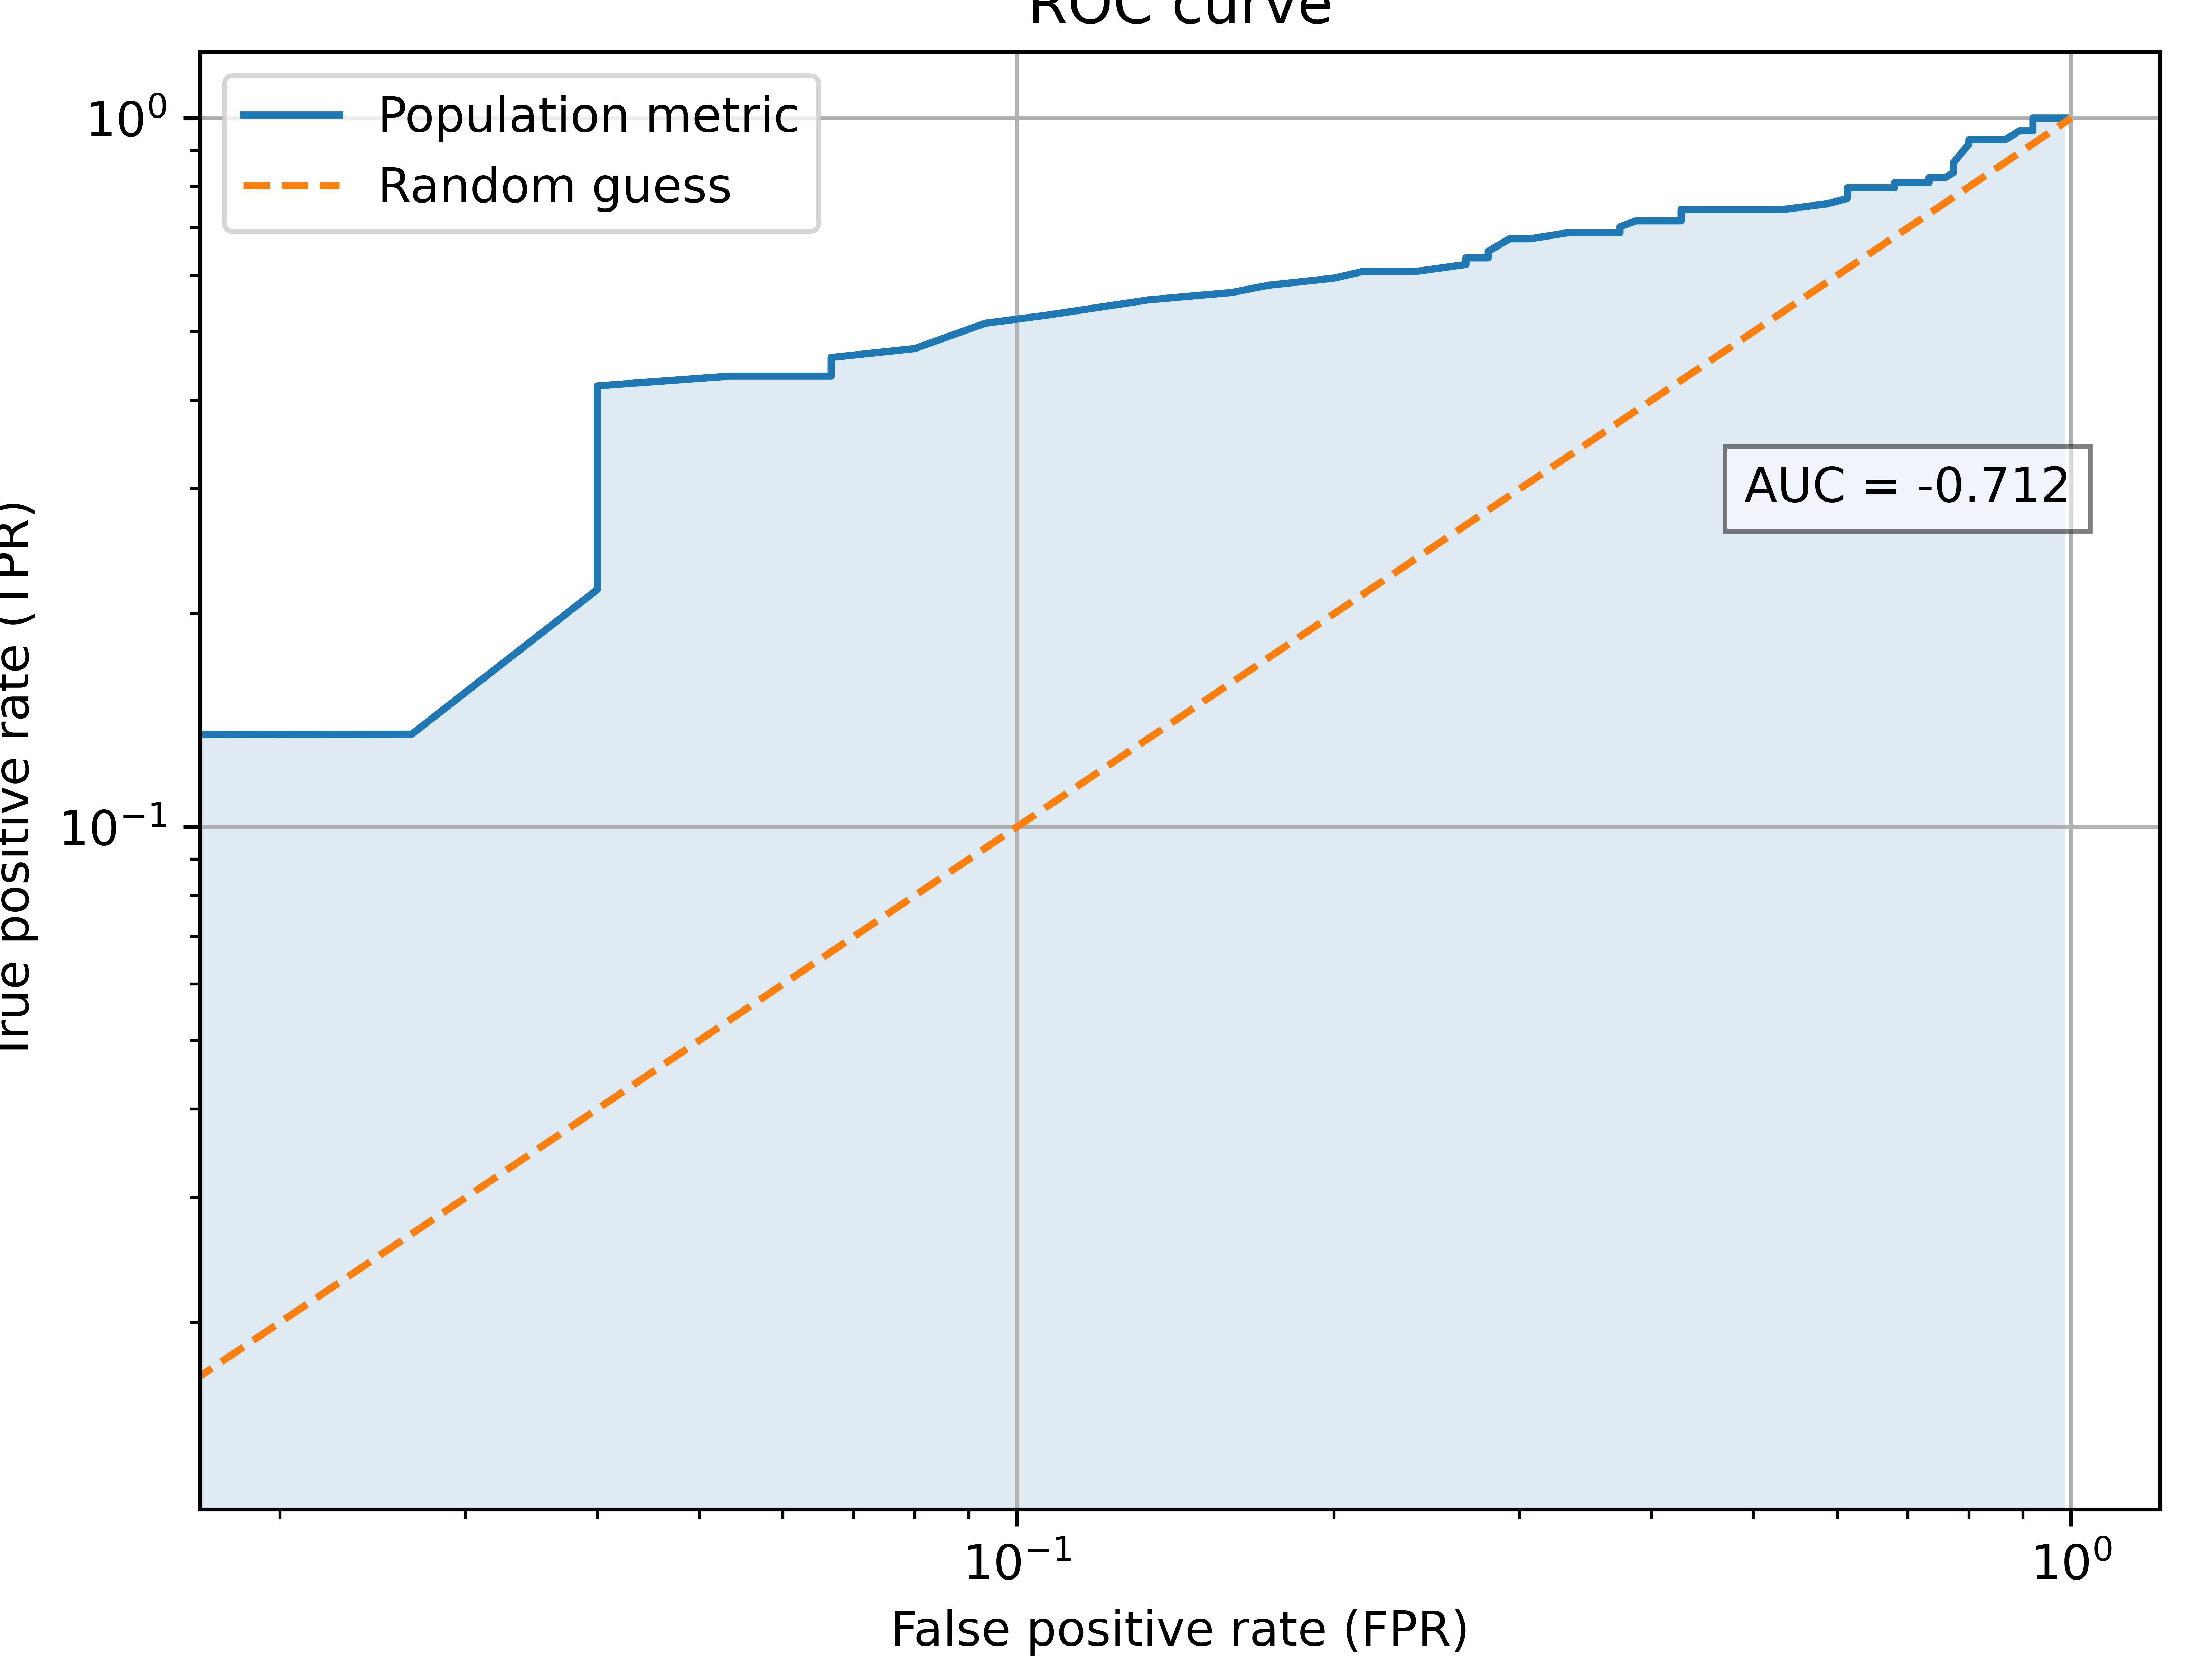

The table this chart was drawn from, first rows:
fpr, tpr
0.9867, 1.0
0.9867, 1.0
0.9867, 1.0
0.9867, 1.0
0.9867, 1.0
0.9867, 1.0
0.9867, 1.0
0.9867, 1.0
0.9867, 1.0
0.9867, 1.0
0.9867, 1.0
0.9733, 1.0
0.9733, 1.0
0.9733, 1.0
0.9733, 1.0
0.9733, 1.0
0.9733, 1.0
0.9733, 1.0
0.9733, 1.0
0.9733, 1.0
0.9733, 1.0
0.9733, 1.0
0.9733, 1.0
0.9733, 1.0
0.9733, 1.0
0.9733, 1.0
0.9733, 1.0
0.9733, 1.0
0.9733, 1.0
0.9733, 1.0
0.9733, 1.0
0.9733, 1.0
0.9467, 1.0
0.9467, 1.0
0.9467, 1.0
0.9467, 1.0
0.9467, 1.0
0.9467, 1.0
0.9467, 1.0
0.9467, 1.0
0.9467, 1.0
0.9467, 1.0
0.9333, 1.0
0.9333, 1.0
0.9333, 1.0
0.9333, 1.0
0.9333, 1.0
0.9333, 1.0
0.9333, 1.0
0.9333, 1.0
0.9333, 1.0
0.9333, 1.0
0.9333, 1.0
0.9333, 1.0
0.9333, 1.0
0.9333, 1.0
0.9333, 1.0
0.9333, 1.0
0.9333, 1.0
0.9333, 1.0
... 940 more rows
